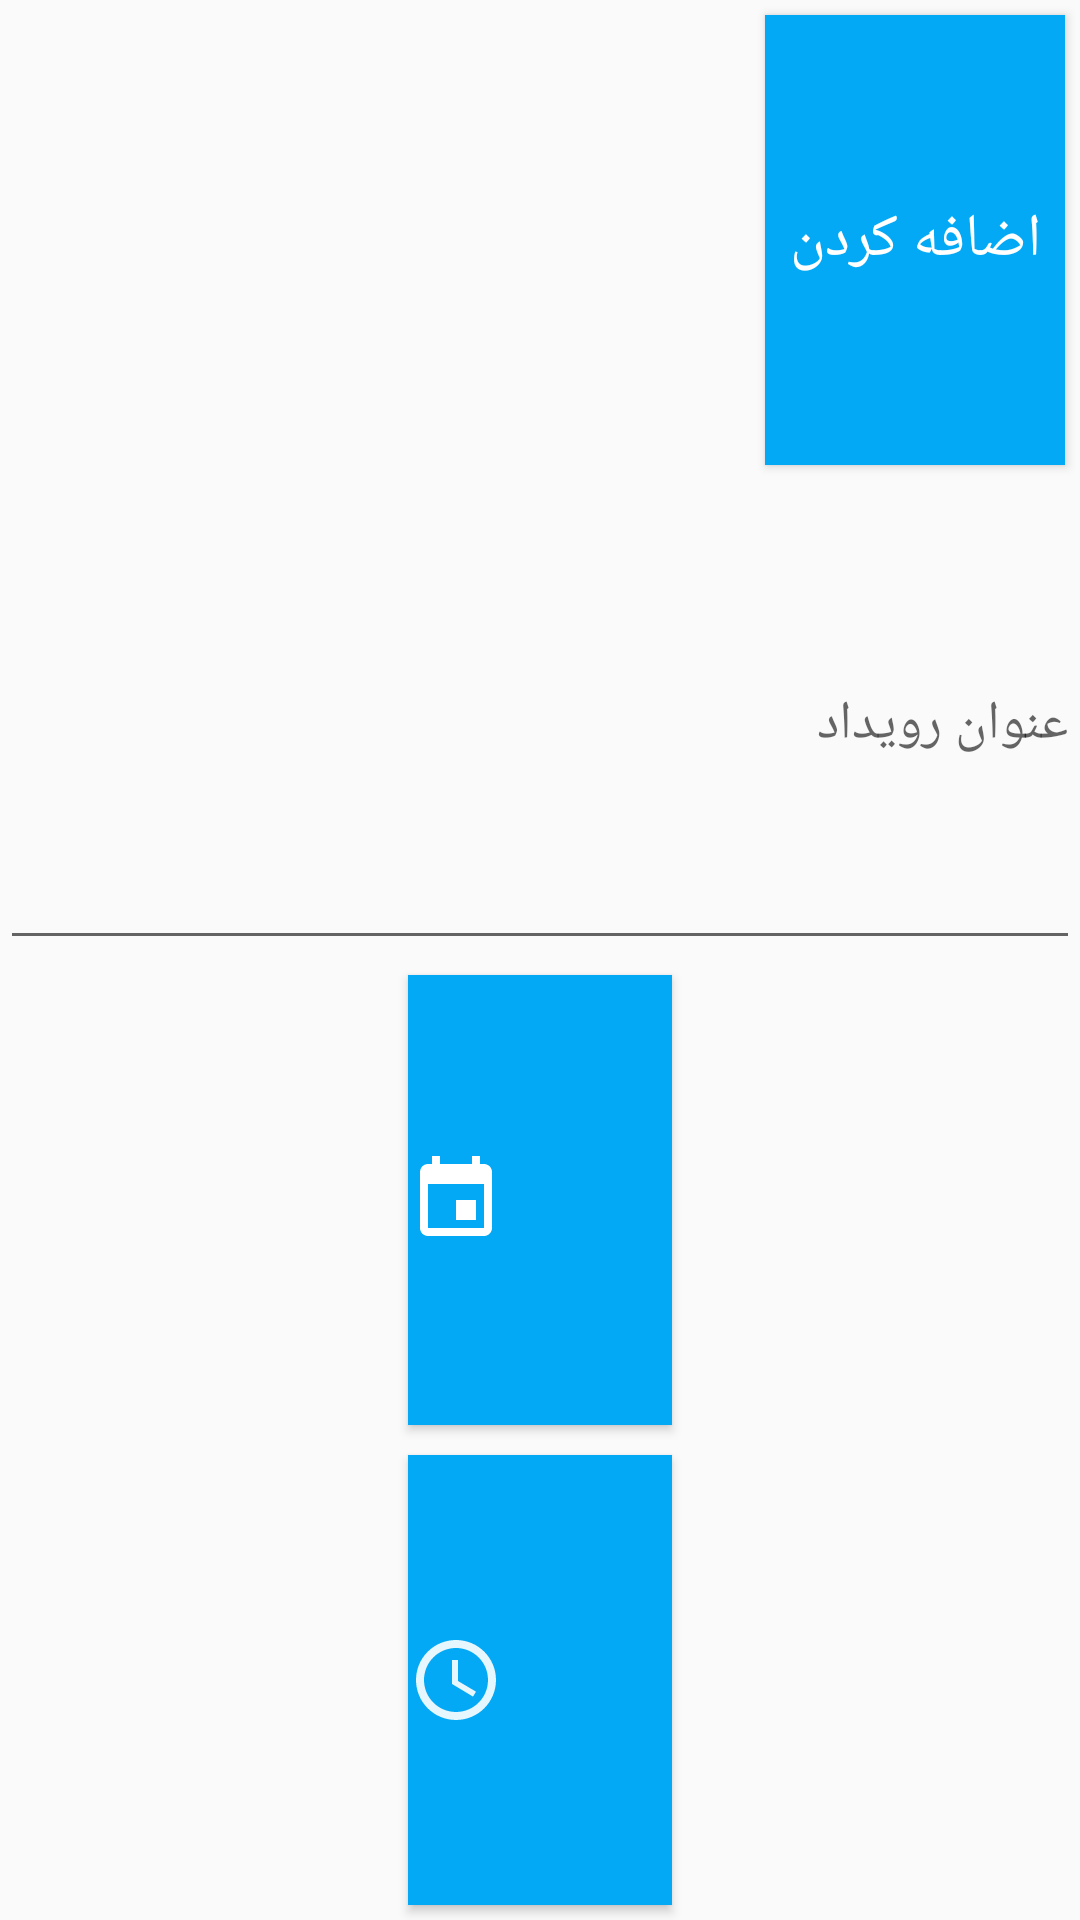

The Android layout XML behind this screen, and the referenced resources:
<!-- AndroidManifest.xml: application theme AppTheme -->
<!-- res/layout/activity_dialog_time_date_picker.xml -->
<?xml version="1.0" encoding="utf-8"?>
<LinearLayout xmlns:android="http://schemas.android.com/apk/res/android"
    xmlns:app="http://schemas.android.com/apk/res-auto"
    xmlns:tools="http://schemas.android.com/tools"
    android:layout_width="300dp"
    android:layout_height="200dp"
    android:layout_gravity="center"
    android:orientation="vertical"
    tools:context="ir.madresse.UI.DialogTimeDatePicker">


    <android.support.constraint.ConstraintLayout
        android:layout_width="match_parent"
        android:layout_height="match_parent"
        android:layout_weight="1"
        android:orientation="horizontal">

        <Button
            android:id="@+id/DialogTimeDatePicker_Btn_Add"
            style="@style/Btn"
            android:layout_width="100dp"
            android:layout_height="0dp"
            android:layout_marginBottom="5dp"
            android:layout_marginRight="5dp"
            android:layout_marginTop="5dp"
            android:gravity="center"
            android:text="اضافه کردن"
            android:textSize="20sp"
            app:layout_constraintBottom_toBottomOf="parent"
            app:layout_constraintRight_toRightOf="parent"
            app:layout_constraintTop_toTopOf="parent"
            app:layout_constraintVertical_bias="0.0" />

    </android.support.constraint.ConstraintLayout>

    <EditText
        android:id="@+id/DialogTimeDatePicker_Edt_Message"
        android:layout_width="match_parent"
        android:layout_height="match_parent"
        android:layout_weight="1"
        android:ems="10"
        android:hint="عنوان رویداد" />

    <Button
        android:id="@+id/DialogTimeDatePicker_Btn_DatePicker"
        style="@style/Btn"
        android:layout_width="wrap_content"
        android:layout_height="match_parent"
        android:layout_gravity="center"
        android:layout_margin="5dp"
        android:layout_weight="1"
        android:drawableLeft="@drawable/ic_calendar"
        android:drawableTint="#fff" />

    <Button
        android:id="@+id/DialogTimeDatePicker_Btn_TimePicker"
        style="@style/Btn"
        android:layout_width="wrap_content"
        android:layout_height="match_parent"
        android:layout_gravity="center"
        android:layout_margin="5dp"
        android:layout_weight="1"
        android:drawableLeft="@drawable/ic_clock"
        android:drawableTint="#fff" />

</LinearLayout>
<!-- resources referenced by this layout -->
<resources>
  <!-- drawable ic_calendar: png bitmap (drawable-hdpi, 361 bytes) -->
  <!-- drawable ic_clock: png bitmap (drawable-hdpi, 1340 bytes) -->
  <style name="Btn" parent="@android:style/Widget.Button">
          <item name="android:textColor">#fff</item>
          <item name="android:background">@color/colorPrimary</item>
          <item name="android:textSize">25sp</item>
          <item name="android:gravity">center</item>
      </style>
  <style name="AppTheme" parent="Theme.AppCompat.Light.DarkActionBar">
          
          <item name="colorPrimary">@color/colorPrimary</item>
          <item name="colorPrimaryDark">@color/colorPrimaryDark</item>
          <item name="colorAccent">@color/colorAccent</item>
  
      </style>
  <color name="colorPrimary">#03a9f5</color>
  <color name="colorPrimaryDark">#039BE5</color>
  <color name="colorAccent">#03a9f5</color>
</resources>
